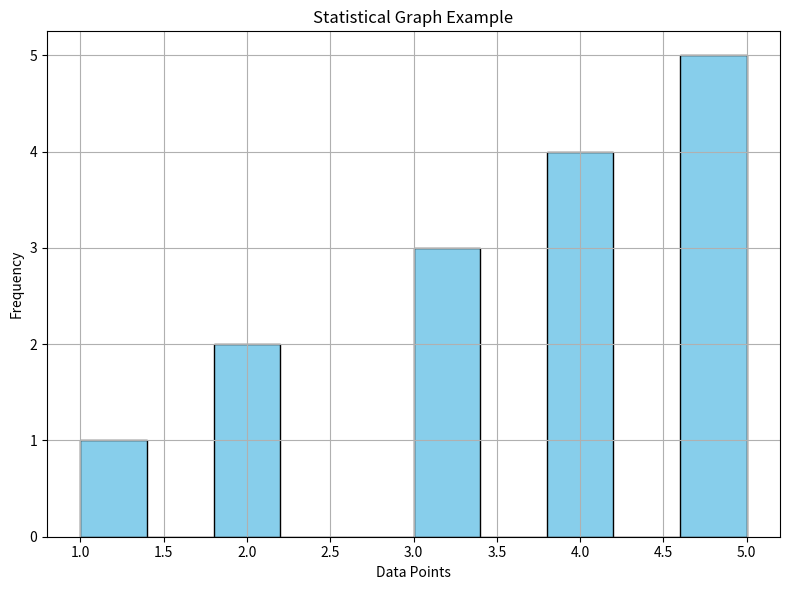

The matplotlib source for this figure:
import matplotlib.pyplot as plt

def create_statistical_graph(data, title, x_label, y_label):
    """
    Function to create a statistical graph (e.g., histogram) using matplotlib.

    Parameters:
        data (list or array): The data points for the graph.
        title (str): The title of the graph.
        x_label (str): The label for the x-axis.
        y_label (str): The label for the y-axis.

    Returns:
        None
    """
    plt.figure(figsize=(8, 6))  # Set figure size
    plt.hist(data, bins=10, color='skyblue', edgecolor='black')  # Histogram
    plt.title(title)  # Title
    plt.xlabel(x_label)  # X-axis label
    plt.ylabel(y_label)  # Y-axis label
    plt.grid(True)  # Show grid
    plt.tight_layout()  # Adjust layout to prevent overcrowding
    plt.show()

# Example usage:
data = [1, 2, 2, 3, 3, 3, 4, 4, 4, 4, 5, 5, 5, 5, 5]
title = 'Statistical Graph Example'
x_label = 'Data Points'
y_label = 'Frequency'

create_statistical_graph(data, title, x_label, y_label)